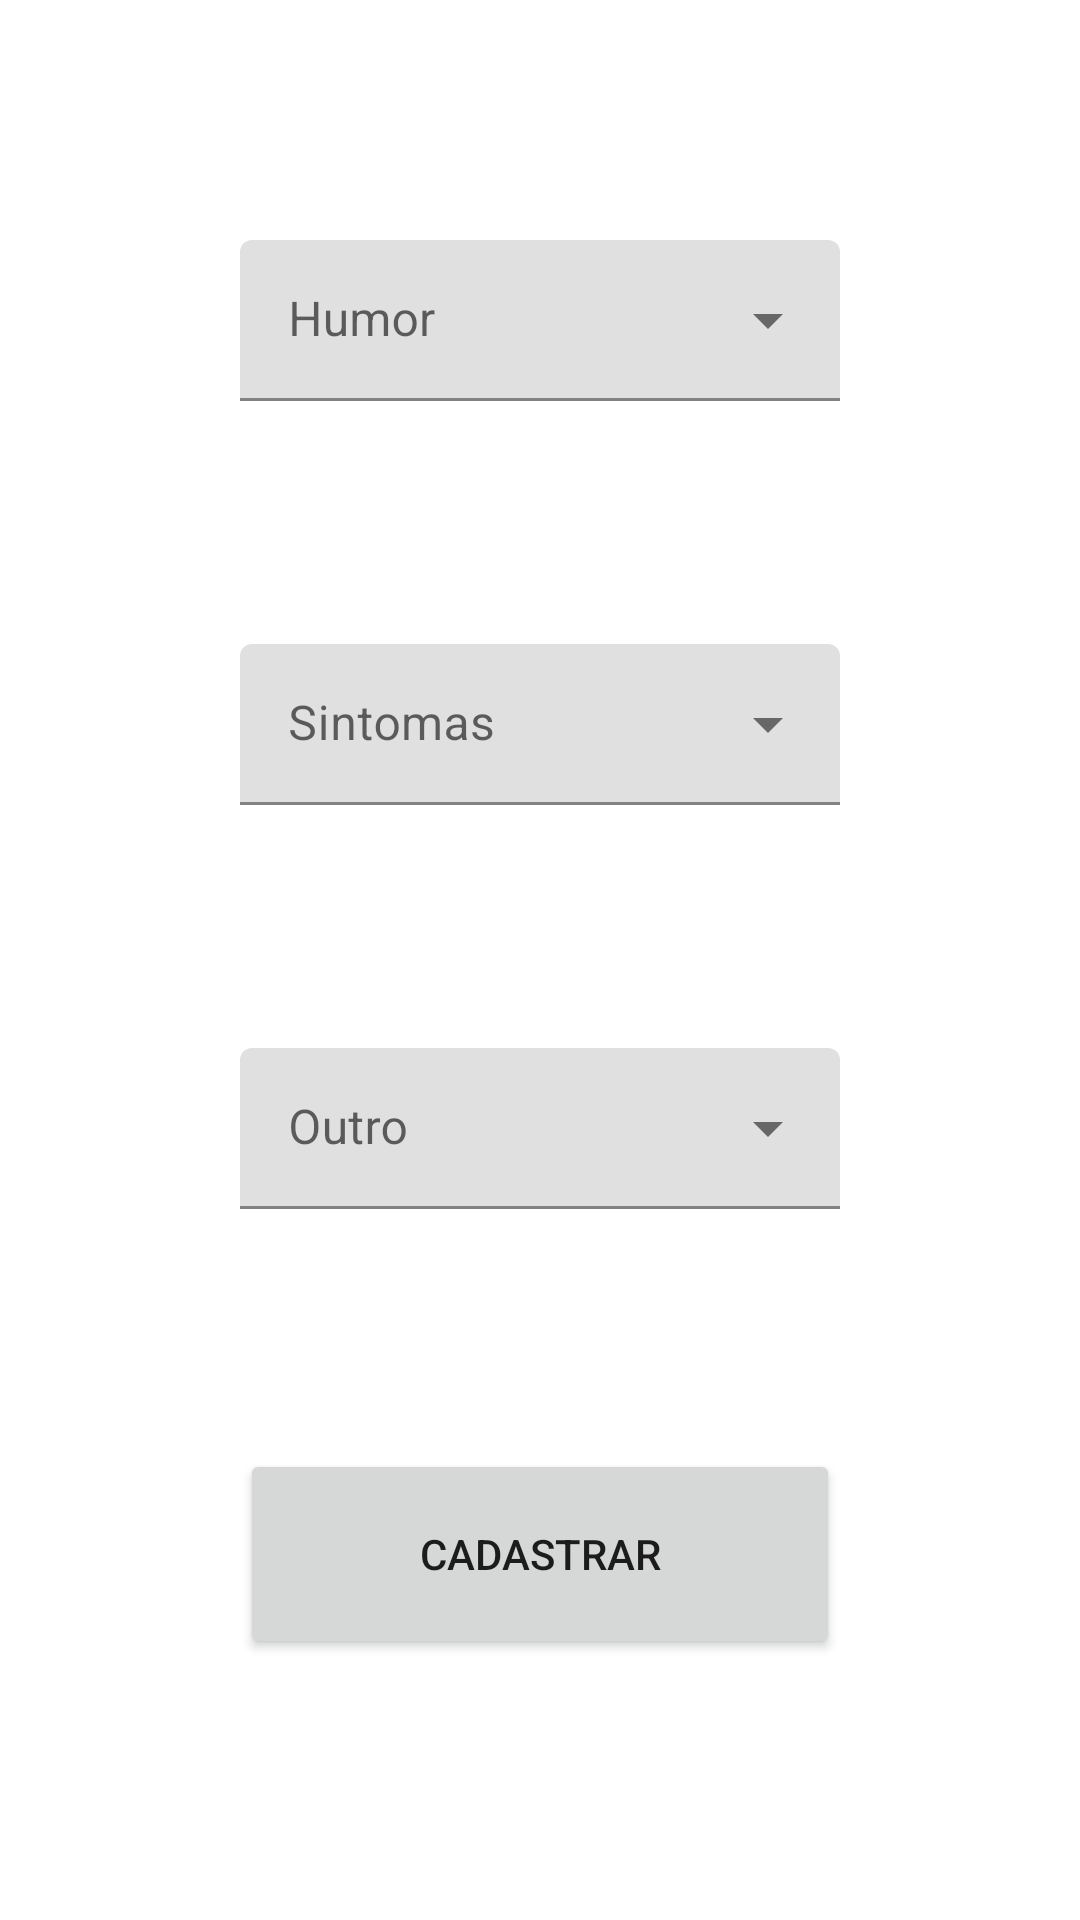

Write the Android layout XML for this screen, with the resource values it uses.
<!-- AndroidManifest.xml: application theme Theme.App_CGD -->
<!-- res/layout/activity_tela_cadastra_sintomas.xml -->
<?xml version="1.0" encoding="utf-8"?>
<RelativeLayout xmlns:android="http://schemas.android.com/apk/res/android"
    xmlns:app="http://schemas.android.com/apk/res-auto"
    xmlns:tools="http://schemas.android.com/tools"
    android:layout_width="match_parent"
    android:layout_height="match_parent"
    tools:context=".Tela_Cadastra_sintomas">

    <com.google.android.material.textfield.TextInputLayout
        style="@style/Widget.MaterialComponents.TextInputLayout.FilledBox.Dense.ExposedDropdownMenu"
        android:layout_width="match_parent"
        android:layout_height="wrap_content"
        android:layout_marginStart="80dp"
        android:layout_marginTop="80dp"
        android:layout_marginEnd="80dp"
        android:layout_marginBottom="80dp"
        android:hint="Humor"
        android:id="@+id/spn1">

        <AutoCompleteTextView
            android:layout_width="match_parent"
            android:layout_height="wrap_content"
            android:id="@+id/spinner_1"
            android:inputType="none"/>

    </com.google.android.material.textfield.TextInputLayout>

    <com.google.android.material.textfield.TextInputLayout
        style="@style/Widget.MaterialComponents.TextInputLayout.FilledBox.Dense.ExposedDropdownMenu"
        android:layout_width="match_parent"
        android:layout_height="wrap_content"
        android:layout_marginStart="80dp"
        android:layout_marginTop="1dp"
        android:layout_marginEnd="80dp"
        android:layout_marginBottom="80dp"
        android:hint="Sintomas"
        android:id="@+id/spn2"
        android:layout_below="@id/spn1">

        <AutoCompleteTextView
            android:layout_width="match_parent"
            android:layout_height="wrap_content"
            android:id="@+id/spinner_2"
            android:inputType="none"/>

    </com.google.android.material.textfield.TextInputLayout>

    <com.google.android.material.textfield.TextInputLayout
        style="@style/Widget.MaterialComponents.TextInputLayout.FilledBox.Dense.ExposedDropdownMenu"
        android:layout_width="match_parent"
        android:layout_height="wrap_content"
        android:layout_marginStart="80dp"
        android:layout_marginTop="1dp"
        android:layout_marginEnd="80dp"
        android:layout_marginBottom="80dp"
        android:hint="Outro"
        android:id="@+id/spn3"
        android:layout_below="@id/spn2">

        <AutoCompleteTextView
            android:layout_width="match_parent"
            android:layout_height="wrap_content"
            android:id="@+id/spinner_3"
            android:inputType="none"/>

    </com.google.android.material.textfield.TextInputLayout>

    <Button
        android:id="@+id/btn_cadas_sintomas"
        android:layout_width="match_parent"
        android:layout_height="70dp"
        android:layout_below="@id/spn3"
        android:layout_marginLeft="80dp"
        android:layout_marginRight="80dp"
        android:text="Cadastrar"
        />

    <TextView
        android:id="@+id/tv_teste"
        android:textColor="@color/fundo_padrao"
        android:layout_width="match_parent"
        android:layout_height="wrap_content"
        android:textSize="16dp"
        android:layout_below="@id/btn_cadas_sintomas" />

</RelativeLayout>
<!-- resources referenced by this layout -->
<resources>
  <color name="fundo_padrao">#E0AAA8</color>
  <style name="Theme.App_CGD" parent="Theme.MaterialComponents.DayNight.NoActionBar">
          
          <item name="colorPrimary">@color/purple_500</item>
          <item name="colorPrimaryVariant">#E0AAA8</item>
          <item name="colorOnPrimary">@color/white</item>
          
          <item name="colorSecondary">@color/teal_200</item>
          <item name="colorSecondaryVariant">@color/teal_700</item>
          <item name="colorOnSecondary">@color/black</item>
          
          <item name="android:statusBarColor" tools:targetApi="l">?attr/colorPrimaryVariant</item>
          
      </style>
  
  
      //Colocar cor nos icones do Button Nav da tela Principal
  <color name="purple_500">#FF6200EE</color>
  <color name="white">#FFFFFFFF</color>
  <color name="teal_200">#FF03DAC5</color>
  <color name="teal_700">#FF018786</color>
  <color name="black">#FF000000</color>
</resources>
